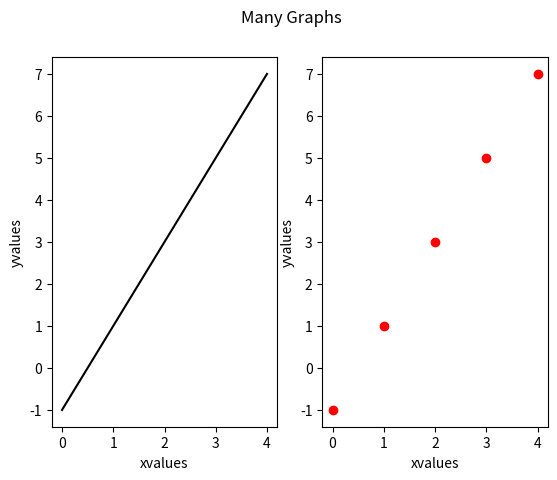

Recreate this plot in Python.
# [redacted]
#!/bin/python3
import numpy as np
import matplotlib.pyplot as plt

i=np.arange(0,5)
mynumbers=2*i-1

plt.figure()
#plt.subtitle("My first plot")
plt.subplot(121)
plt.plot(i,mynumbers,'k')#mavri efthia
plt.xlabel("xvalues")
plt.ylabel("yvalues")
plt.subplot(122)
plt.plot(i,mynumbers,'o',color='red')
plt.xlabel("xvalues")
plt.ylabel("yvalues")
plt.suptitle("Many Graphs")
plt.savefig("myFirstPlots.pdf")

plt.show()
exit()
